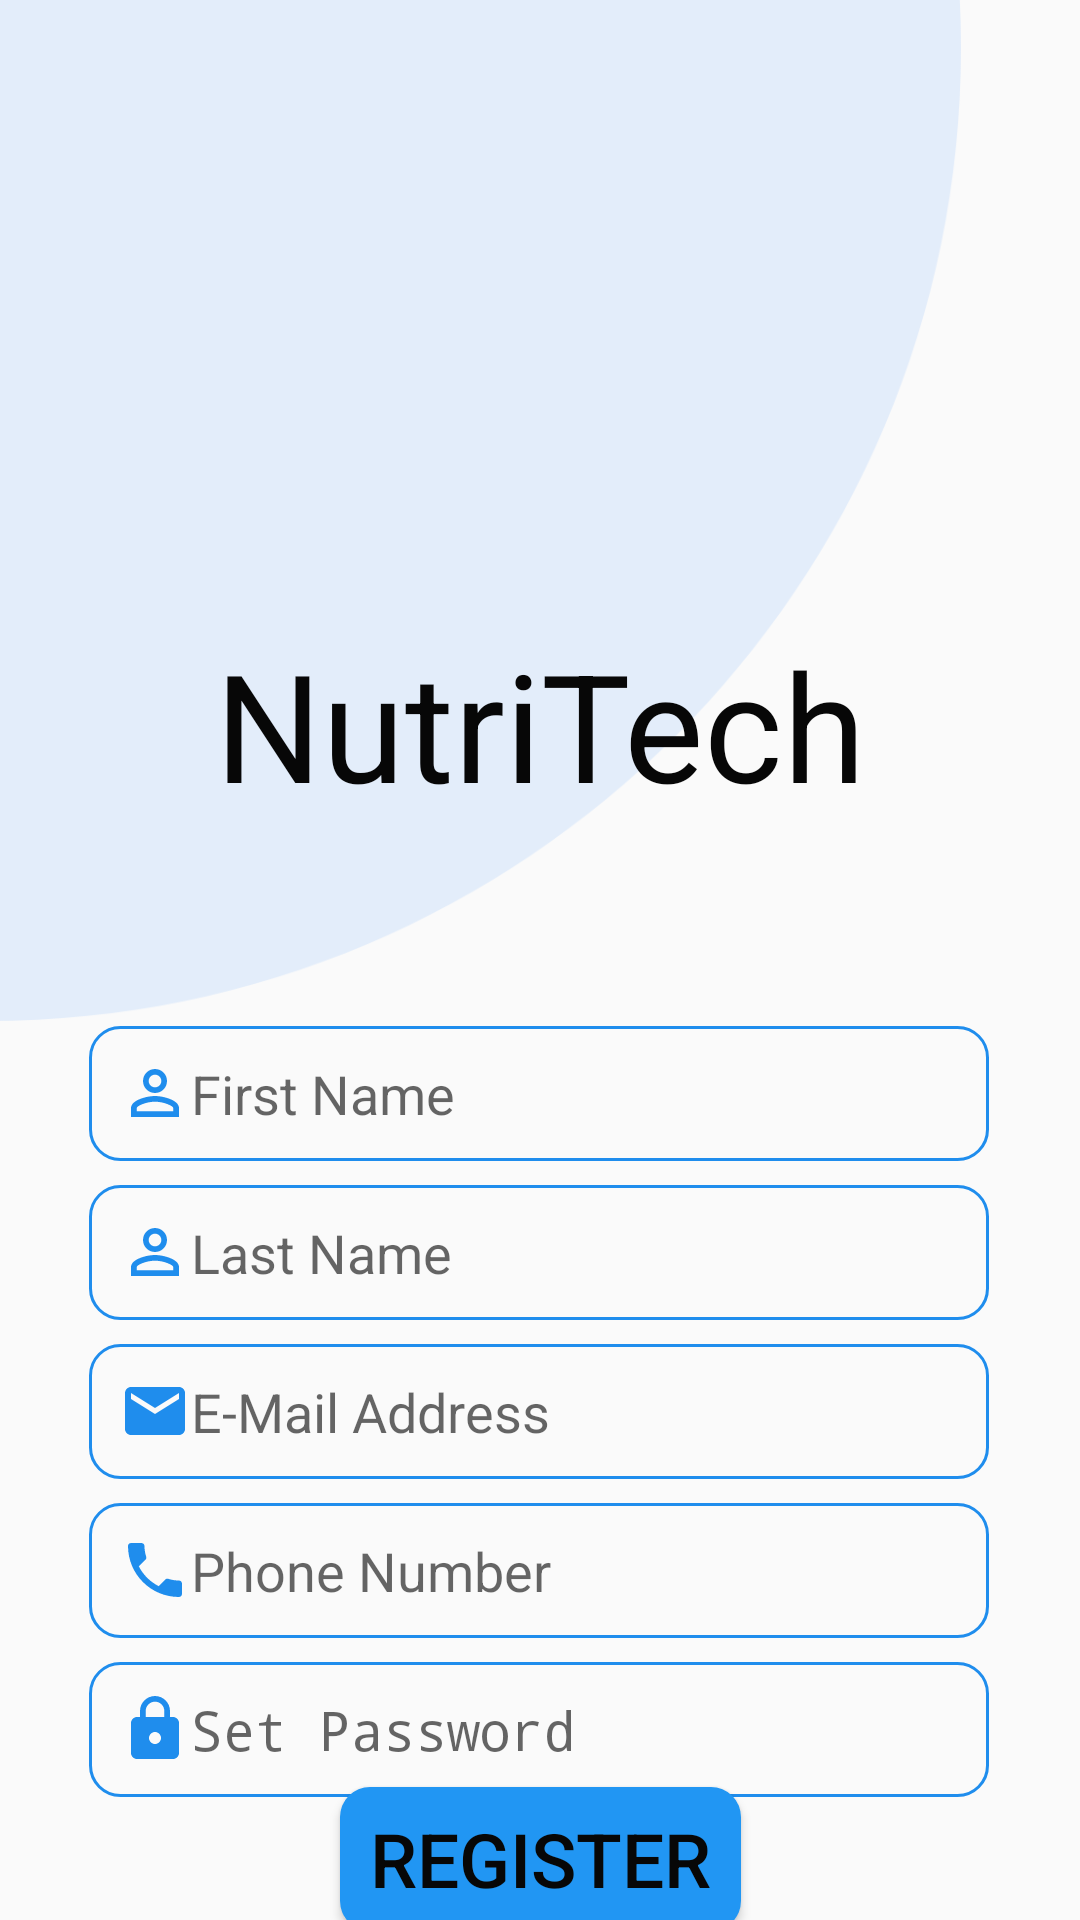

This screen was rendered from an Android layout file. Write that file and the resources it references.
<!-- AndroidManifest.xml: activity theme NoToolBar -->
<!-- res/layout/activity_registration.xml -->
<?xml version="1.0" encoding="utf-8"?>
<androidx.constraintlayout.widget.ConstraintLayout xmlns:android="http://schemas.android.com/apk/res/android"
    xmlns:app="http://schemas.android.com/apk/res-auto"
    xmlns:tools="http://schemas.android.com/tools"
    android:layout_width="match_parent"
    android:layout_height="match_parent"
    tools:context=".RegistrationActivity">

    <ImageView
        android:id="@+id/imageView"
        android:layout_width="649dp"
        android:layout_height="1001dp"
        android:layout_marginEnd="40dp"
        android:layout_marginBottom="124dp"
        android:contentDescription="TODO"
        android:src="@drawable/circle"
        app:layout_constraintBottom_toBottomOf="parent"
        app:layout_constraintEnd_toEndOf="parent" />

    <TextView
        android:id="@+id/registration_title"
        android:layout_width="match_parent"
        android:layout_height="70dp"
        android:layout_marginStart="8dp"
        android:layout_marginTop="208dp"
        android:layout_marginEnd="8dp"
        android:gravity="center_horizontal"
        android:text="@string/app_name"
        android:textColor="@color/Black"
        android:textSize="50sp"
        app:layout_constraintEnd_toEndOf="parent"
        app:layout_constraintHorizontal_bias="0.0"
        app:layout_constraintStart_toStartOf="parent"
        app:layout_constraintTop_toTopOf="parent" />

    <EditText
        android:id="@+id/FirstName"
        android:layout_width="300dp"
        android:layout_height="45dp"
        android:layout_marginStart="8dp"
        android:layout_marginTop="64dp"
        android:layout_marginEnd="8dp"
        android:background="@drawable/rounded_edittext"
        android:drawableLeft="@drawable/ic_person"
        android:hint="First Name"
        android:inputType="textEmailAddress"
        android:paddingLeft="10dp"
        android:singleLine="true"
        android:textColor="@color/Black"
        app:layout_constraintEnd_toEndOf="parent"
        app:layout_constraintHorizontal_bias="0.494"
        app:layout_constraintStart_toStartOf="parent"
        app:layout_constraintTop_toBottomOf="@+id/registration_title" />

    <EditText
        android:id="@+id/LastName"
        android:layout_width="300dp"
        android:layout_height="45dp"
        android:layout_marginTop="8dp"
        android:background="@drawable/rounded_edittext"
        android:drawableLeft="@drawable/ic_person"
        android:hint="Last Name"
        android:inputType="textEmailAddress"
        android:paddingLeft="10dp"
        android:singleLine="true"
        android:textColor="@color/Black"
        app:layout_constraintEnd_toEndOf="@+id/FirstName"
        app:layout_constraintStart_toStartOf="@+id/FirstName"
        app:layout_constraintTop_toBottomOf="@+id/FirstName" />

    <EditText
        android:id="@+id/Email"
        android:layout_width="300dp"
        android:layout_height="45dp"
        android:layout_marginTop="8dp"
        android:background="@drawable/rounded_edittext"
        android:drawableLeft="@drawable/ic_email"
        android:hint="E-Mail Address"
        android:inputType="textEmailAddress"
        android:paddingLeft="10dp"
        android:singleLine="true"
        android:textColor="@color/Black"
        app:layout_constraintEnd_toEndOf="@+id/LastName"
        app:layout_constraintStart_toStartOf="@+id/LastName"
        app:layout_constraintTop_toBottomOf="@+id/LastName" />

    <EditText
        android:id="@+id/PhoneNumber"
        android:layout_width="300dp"
        android:layout_height="45dp"
        android:layout_marginTop="8dp"
        android:background="@drawable/rounded_edittext"
        android:drawableLeft="@drawable/ic_phone"
        android:hint="Phone Number"
        android:inputType="text|textPassword|phone"
        android:paddingLeft="10dp"
        android:singleLine="true"
        android:textColor="@color/Black"
        app:layout_constraintEnd_toEndOf="@+id/Email"
        app:layout_constraintStart_toStartOf="@+id/Email"
        app:layout_constraintTop_toBottomOf="@+id/Email" />

    <EditText
        android:id="@+id/Password"
        android:layout_width="300dp"
        android:layout_height="45dp"
        android:layout_marginTop="8dp"
        android:background="@drawable/rounded_edittext"
        android:drawableLeft="@drawable/ic_lock"
        android:hint="Set Password"
        android:inputType="textPassword"
        android:paddingLeft="10dp"
        android:singleLine="true"
        android:textColor="@color/Black"
        app:layout_constraintEnd_toEndOf="@+id/PhoneNumber"
        app:layout_constraintStart_toStartOf="@+id/PhoneNumber"
        app:layout_constraintTop_toBottomOf="@+id/PhoneNumber" />


    <Button
        android:id="@+id/RegisterButton"
        android:layout_width="wrap_content"
        android:layout_height="wrap_content"
        android:layout_marginStart="8dp"
        android:layout_marginEnd="8dp"
        android:background="@drawable/rounded_button"
        android:paddingLeft="10dp"
        android:paddingRight="10dp"
        android:text="Register"
        android:textAllCaps="true"
        android:textColor="@color/Black"
        android:textSize="25sp"
        app:layout_constraintBottom_toBottomOf="parent"
        app:layout_constraintEnd_toEndOf="parent"
        app:layout_constraintStart_toStartOf="parent"
        app:layout_constraintTop_toBottomOf="@+id/Password"
        app:layout_constraintVertical_bias="0.518" />


</androidx.constraintlayout.widget.ConstraintLayout>
<!-- resources referenced by this layout -->
<resources>
  <color name="Black">#070707</color>
  <!-- drawable circle: png bitmap (drawable-xhdpi, 25192 bytes) -->
  <!-- drawable ic_email (drawable-hdpi) -->
  <vector xmlns:android="http://schemas.android.com/apk/res/android"
          android:width="24dp"
          android:height="24dp"
          android:viewportWidth="24.0"
          android:viewportHeight="24.0">
      <path
          android:fillColor="#1F8DED"
          android:pathData="M20,4L4,4c-1.1,0 -1.99,0.9 -1.99,2L2,18c0,1.1 0.9,2 2,2h16c1.1,0 2,-0.9 2,-2L22,6c0,-1.1 -0.9,-2 -2,-2zM20,8l-8,5 -8,-5L4,6l8,5 8,-5v2z"/>
  </vector>
  <!-- drawable ic_lock (drawable) -->
  <vector android:height="24dp" android:tint="#1F8DED"
      android:viewportHeight="24.0" android:viewportWidth="24.0"
      android:width="24dp" xmlns:android="http://schemas.android.com/apk/res/android">
      <path android:fillColor="#FF000000" android:pathData="M18,8h-1L17,6c0,-2.76 -2.24,-5 -5,-5S7,3.24 7,6v2L6,8c-1.1,0 -2,0.9 -2,2v10c0,1.1 0.9,2 2,2h12c1.1,0 2,-0.9 2,-2L20,10c0,-1.1 -0.9,-2 -2,-2zM12,17c-1.1,0 -2,-0.9 -2,-2s0.9,-2 2,-2 2,0.9 2,2 -0.9,2 -2,2zM15.1,8L8.9,8L8.9,6c0,-1.71 1.39,-3.1 3.1,-3.1 1.71,0 3.1,1.39 3.1,3.1v2z"/>
  </vector>
  <!-- drawable ic_person (drawable) -->
  <vector android:height="24dp" android:tint="#1F8DED"
      android:viewportHeight="24.0" android:viewportWidth="24.0"
      android:width="24dp" xmlns:android="http://schemas.android.com/apk/res/android">
      <path android:fillColor="#FF000000" android:pathData="M12,5.9c1.16,0 2.1,0.94 2.1,2.1s-0.94,2.1 -2.1,2.1S9.9,9.16 9.9,8s0.94,-2.1 2.1,-2.1m0,9c2.97,0 6.1,1.46 6.1,2.1v1.1L5.9,18.1L5.9,17c0,-0.64 3.13,-2.1 6.1,-2.1M12,4C9.79,4 8,5.79 8,8s1.79,4 4,4 4,-1.79 4,-4 -1.79,-4 -4,-4zM12,13c-2.67,0 -8,1.34 -8,4v3h16v-3c0,-2.66 -5.33,-4 -8,-4z"/>
  </vector>
  <!-- drawable ic_phone (drawable-hdpi) -->
  <vector android:height="24dp" android:tint="#1F8DED"
      android:viewportHeight="24.0" android:viewportWidth="24.0"
      android:width="24dp" xmlns:android="http://schemas.android.com/apk/res/android">
      <path android:fillColor="#FF000000" android:pathData="M6.62,10.79c1.44,2.83 3.76,5.14 6.59,6.59l2.2,-2.2c0.27,-0.27 0.67,-0.36 1.02,-0.24 1.12,0.37 2.33,0.57 3.57,0.57 0.55,0 1,0.45 1,1V20c0,0.55 -0.45,1 -1,1 -9.39,0 -17,-7.61 -17,-17 0,-0.55 0.45,-1 1,-1h3.5c0.55,0 1,0.45 1,1 0,1.25 0.2,2.45 0.57,3.57 0.11,0.35 0.03,0.74 -0.25,1.02l-2.2,2.2z"/>
  </vector>
  <!-- drawable rounded_button (drawable-hdpi) -->
  <?xml version="1.0" encoding="utf-8"?>
  <shape xmlns:android="http://schemas.android.com/apk/res/android"
      android:padding="2dp" android:shape="rectangle">
  
      <corners android:radius="10dp"/>
      <solid android:color="@color/Blue"/>
      <stroke android:color="@color/Blue" />
  
  </shape>
  <!-- drawable rounded_edittext (drawable-hdpi) -->
  <?xml version="1.0" encoding="utf-8"?>
  <shape xmlns:android="http://schemas.android.com/apk/res/android"
      android:padding="2dp" android:shape="rectangle">
  
      <stroke android:color="@color/skyblue" android:width="1dp"/>
      <corners android:radius="10dp"/>
  
  </shape>
  <string name="app_name">NutriTech</string>
  <style name="NoToolBar" parent="Theme.AppCompat.Light.NoActionBar" />
  <color name="Blue">#2196F3</color>
  <color name="skyblue">#1F8DED</color>
</resources>
